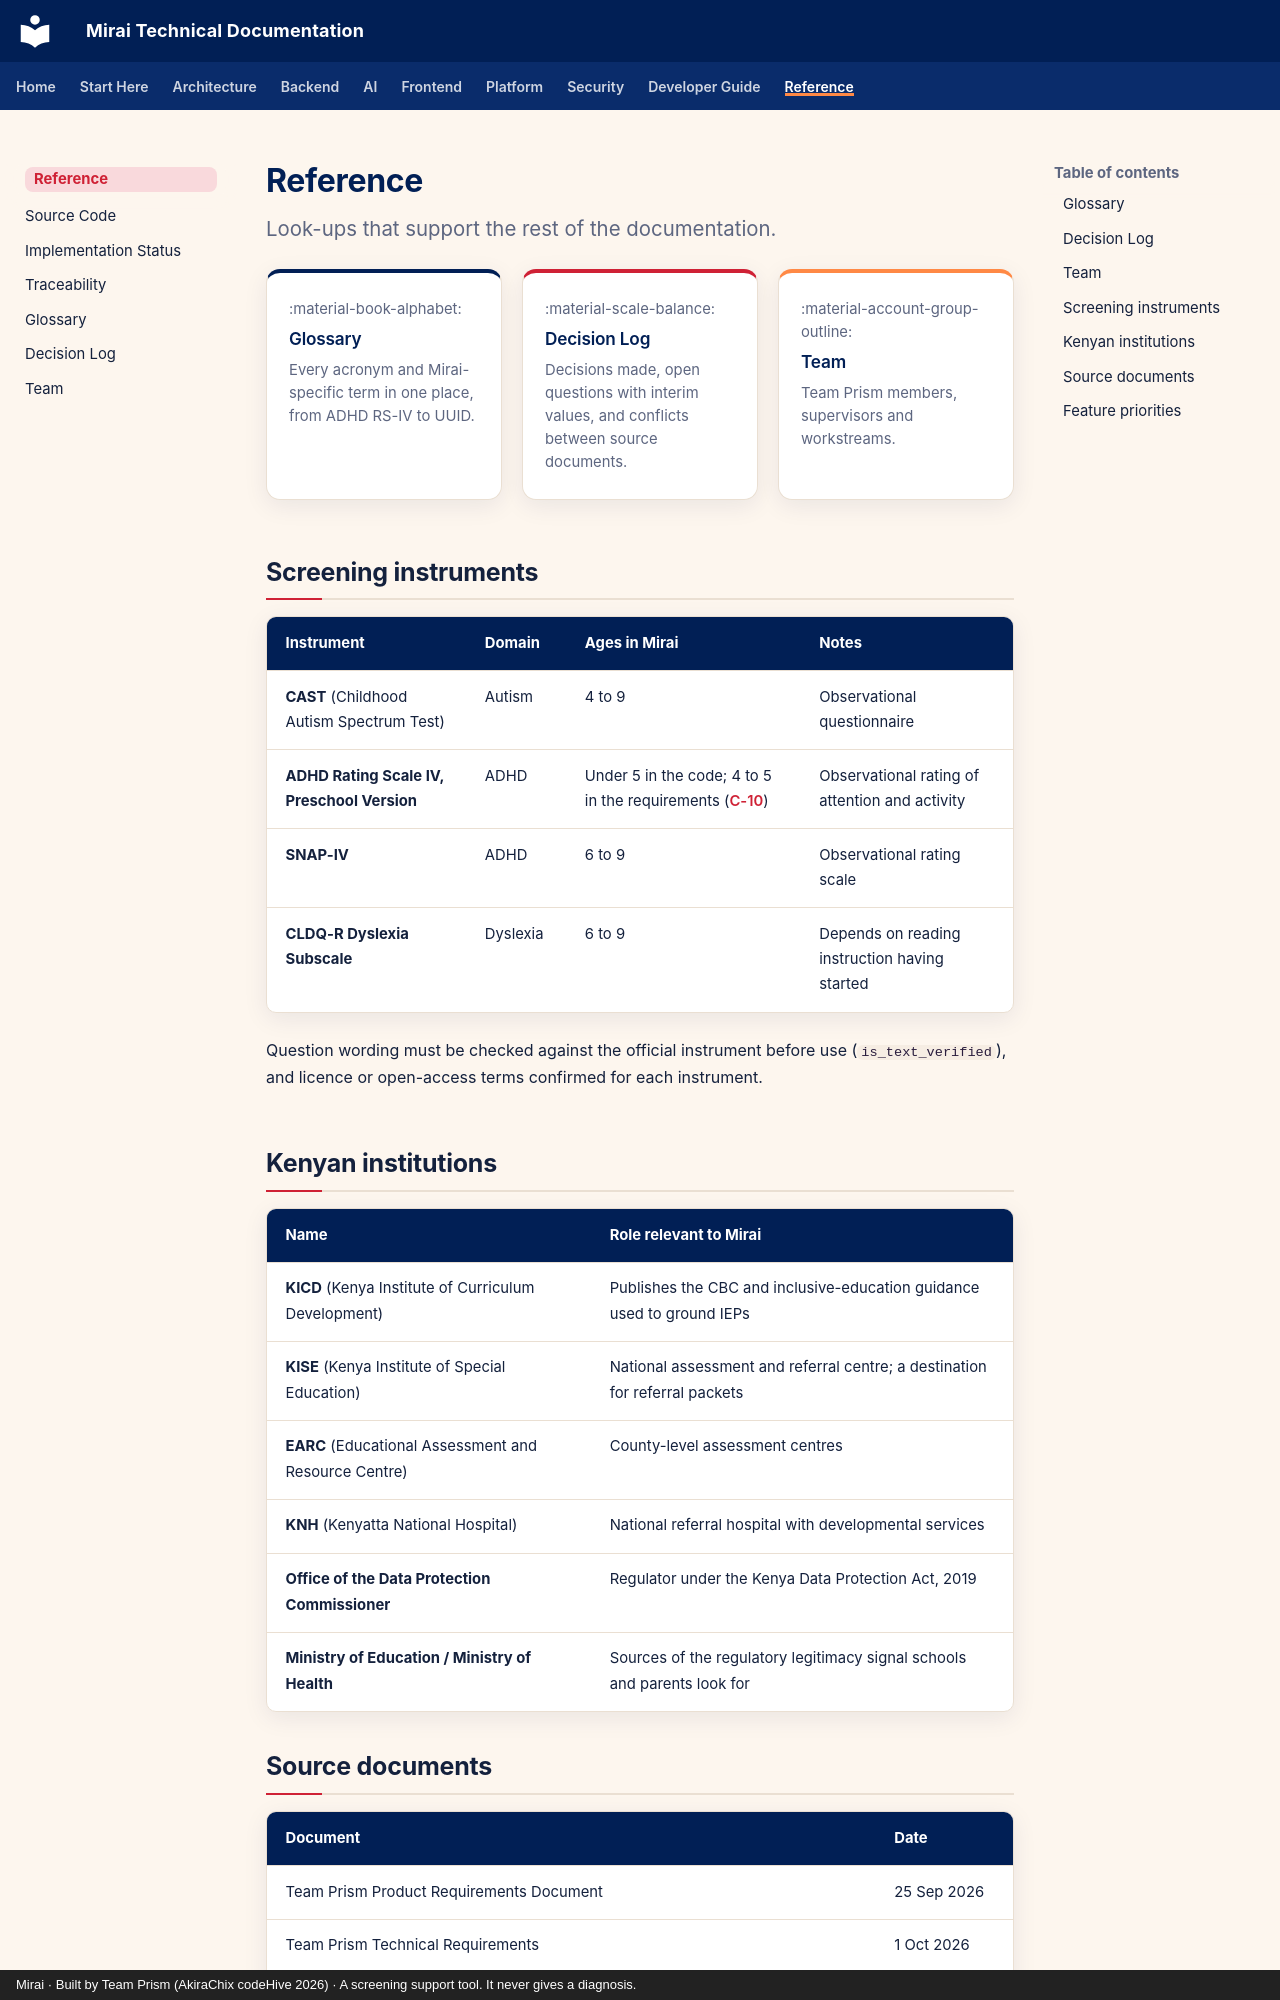

repository: akirachix/prism-technical-documentation · page: reference/index.html · generator: mkdocs · copyright: Mirai · Built by Team Prism (AkiraChix codeHive 2026) · A screening support tool. It never gives a diagnosis.

---
title: Reference
description: Supporting references for Mirai - glossary, decision log, team and source documents.
---

# Reference

<p class="mi-lead">Look-ups that support the rest of the documentation.</p>

<div class="mi-grid" markdown>

<div class="mi-card mi-card--navy" markdown>
:material-book-alphabet:
### [Glossary](glossary.md)
Every acronym and Mirai-specific term in one place, from ADHD RS-IV to UUID.
</div>

<div class="mi-card mi-card--red" markdown>
:material-scale-balance:
### [Decision Log](decision-log.md)
Decisions made, open questions with interim values, and conflicts between source documents.
</div>

<div class="mi-card mi-card--orange" markdown>
:material-account-group-outline:
### [Team](team.md)
Team Prism members, supervisors and workstreams.
</div>

</div>

## Screening instruments

| Instrument | Domain | Ages in Mirai | Notes |
| --- | --- | --- | --- |
| **CAST** (Childhood Autism Spectrum Test) | Autism | 4 to 9 | Observational questionnaire |
| **ADHD Rating Scale IV, Preschool Version** | ADHD | Under 5 in the code; 4 to 5 in the requirements ([C-10](decision-log.md#conflicts-between-source-documents)) | Observational rating of attention and activity |
| **SNAP-IV** | ADHD | 6 to 9 | Observational rating scale |
| **CLDQ-R Dyslexia Subscale** | Dyslexia | 6 to 9 | Depends on reading instruction having started |

Question wording must be checked against the official instrument before use (`is_text_verified`), and licence or open-access terms confirmed for each instrument.
